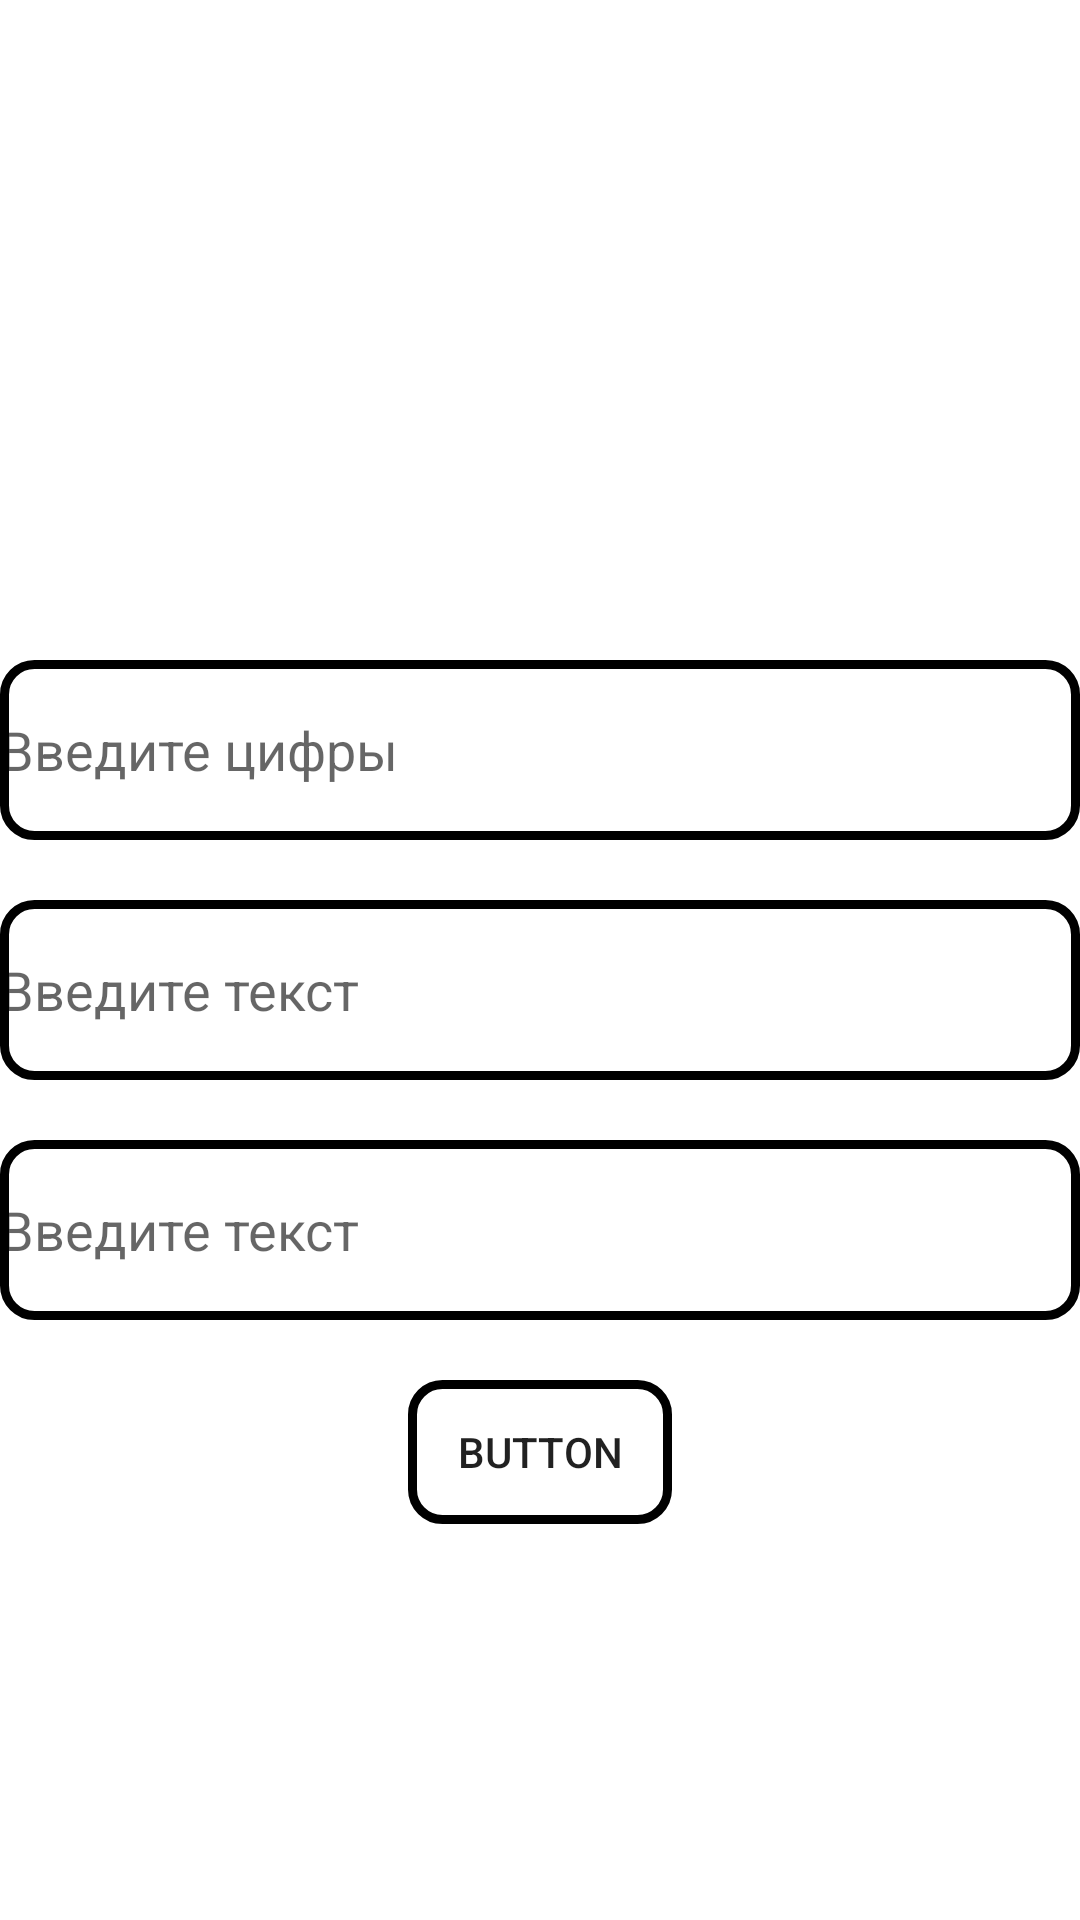

Produce the Android XML layout that renders to this screen, including the resource entries it uses.
<!-- AndroidManifest.xml: application theme Theme.LiveDataTwo -->
<!-- res/layout/fragment_send.xml -->
<?xml version="1.0" encoding="utf-8"?>
<androidx.constraintlayout.widget.ConstraintLayout xmlns:android="http://schemas.android.com/apk/res/android"
    xmlns:tools="http://schemas.android.com/tools"
    android:layout_width="match_parent"
    android:layout_height="match_parent"
    xmlns:app="http://schemas.android.com/apk/res-auto"
    tools:context=".ui.fragment.send.SendFragment">

    <EditText
        android:id="@+id/number"
        android:layout_width="0dp"
        android:layout_height="60dp"
        android:layout_marginTop="20dp"
        android:layout_marginBottom="20dp"
        android:background="@drawable/iten"
        android:hint="Введите цифры"
        app:layout_constraintBottom_toTopOf="@+id/title"
        app:layout_constraintEnd_toEndOf="parent"
        app:layout_constraintStart_toStartOf="parent" />

    <EditText
        android:id="@+id/title"
        android:layout_width="0dp"
        android:layout_height="60dp"
        android:layout_marginTop="20dp"
        android:background="@drawable/iten"
        android:hint="Введите текст"
        app:layout_constraintBottom_toBottomOf="parent"
        app:layout_constraintEnd_toEndOf="parent"
        app:layout_constraintStart_toStartOf="parent"
        app:layout_constraintTop_toTopOf="parent" />

    <EditText
        android:id="@+id/description"
        android:layout_width="0dp"
        android:layout_height="60dp"
        android:background="@drawable/iten"
        android:hint="Введите текст"
        android:layout_marginTop="20dp"
        app:layout_constraintEnd_toEndOf="parent"
        app:layout_constraintStart_toStartOf="parent"
        app:layout_constraintTop_toBottomOf="@+id/title" />

    <Button
        android:id="@+id/btn_send"
        android:layout_width="wrap_content"
        android:layout_height="wrap_content"
        android:layout_marginTop="20dp"
        android:background="@drawable/iten"
        android:text="Button"
        app:layout_constraintEnd_toEndOf="parent"
        app:layout_constraintStart_toStartOf="parent"
        app:layout_constraintTop_toBottomOf="@+id/description" />

</androidx.constraintlayout.widget.ConstraintLayout>
<!-- resources referenced by this layout -->
<resources>
  <!-- drawable iten (drawable) -->
  <?xml version="1.0" encoding="utf-8"?>
  <shape xmlns:android="http://schemas.android.com/apk/res/android">
  
      <corners android:radius="10dp"/>
  
      <stroke android:width="3dp"/>
      <stroke android:color="@color/black"/>
  </shape>
  <style name="Theme.LiveDataTwo" parent="Theme.MaterialComponents.DayNight.DarkActionBar">
          
          <item name="colorPrimary">@color/purple_500</item>
          <item name="colorPrimaryVariant">@color/purple_700</item>
          <item name="colorOnPrimary">@color/white</item>
          
          <item name="colorSecondary">@color/teal_200</item>
          <item name="colorSecondaryVariant">@color/teal_700</item>
          <item name="colorOnSecondary">@color/black</item>
          
          <item name="android:statusBarColor">?attr/colorPrimaryVariant</item>
          
      </style>
  <!-- not gathered from this repository: default colours our renderer supplied (Android Studio template values) -->
  <color name="purple_500">#FF6200EE</color>
  <color name="purple_700">#FF3700B3</color>
  <color name="teal_200">#FF03DAC5</color>
  <color name="teal_700">#FF018786</color>
  <color name="black">#FF000000</color>
  <color name="white">#FFFFFFFF</color>
</resources>
